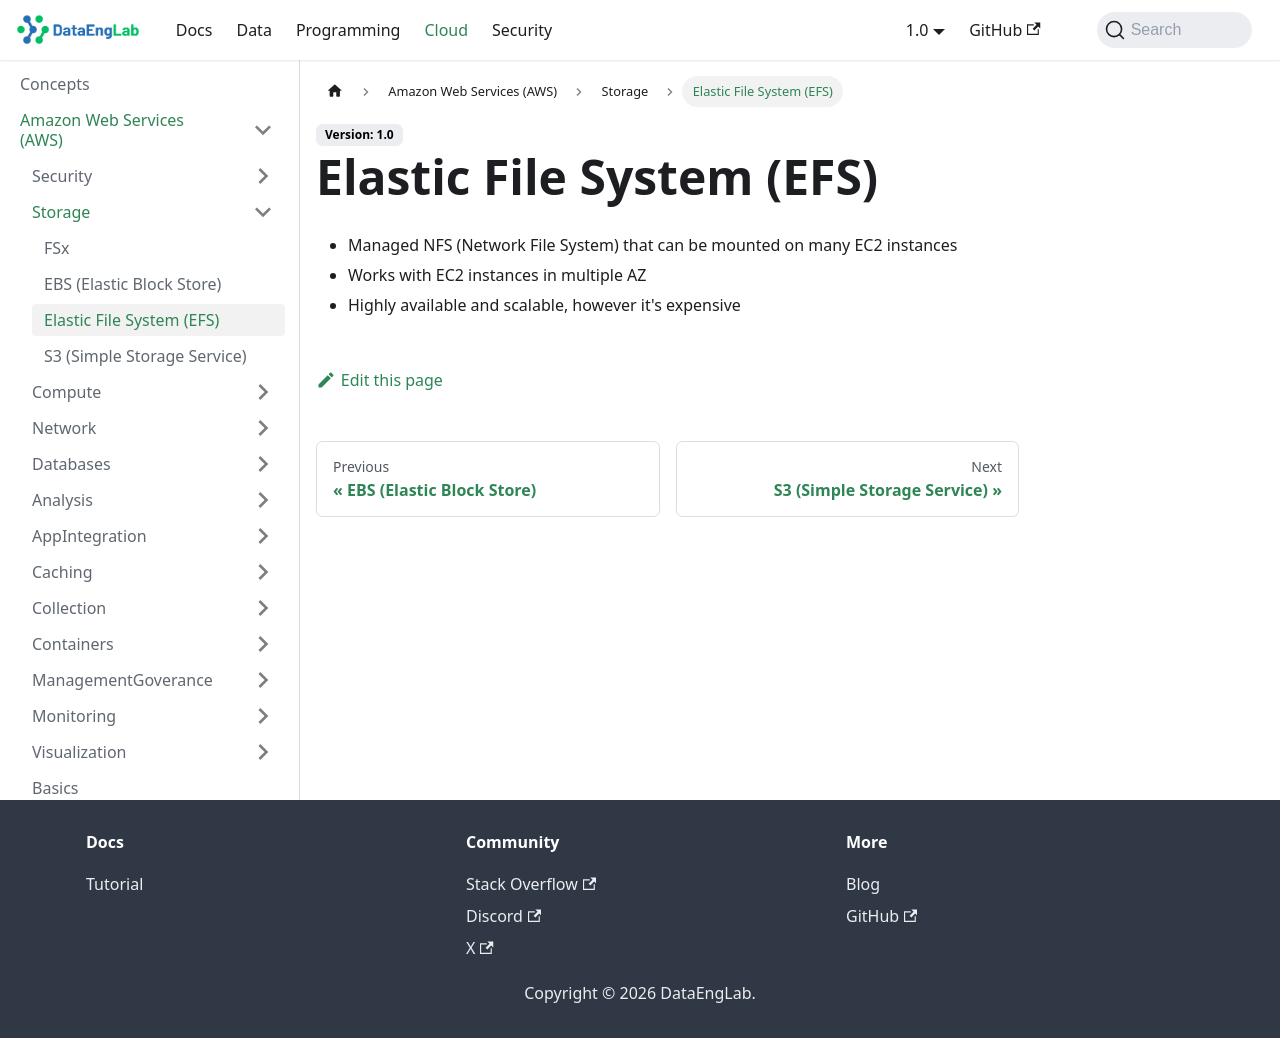

repository: Massipssa/Docs · page: docs/cloud/aws/Storage/efs/index.html · generator: mkdocs

# Elastic File System (EFS)

- Managed NFS (Network File System) that can be mounted on many EC2 instances
- Works with EC2 instances in multiple AZ
- Highly available and scalable, however it's expensive
